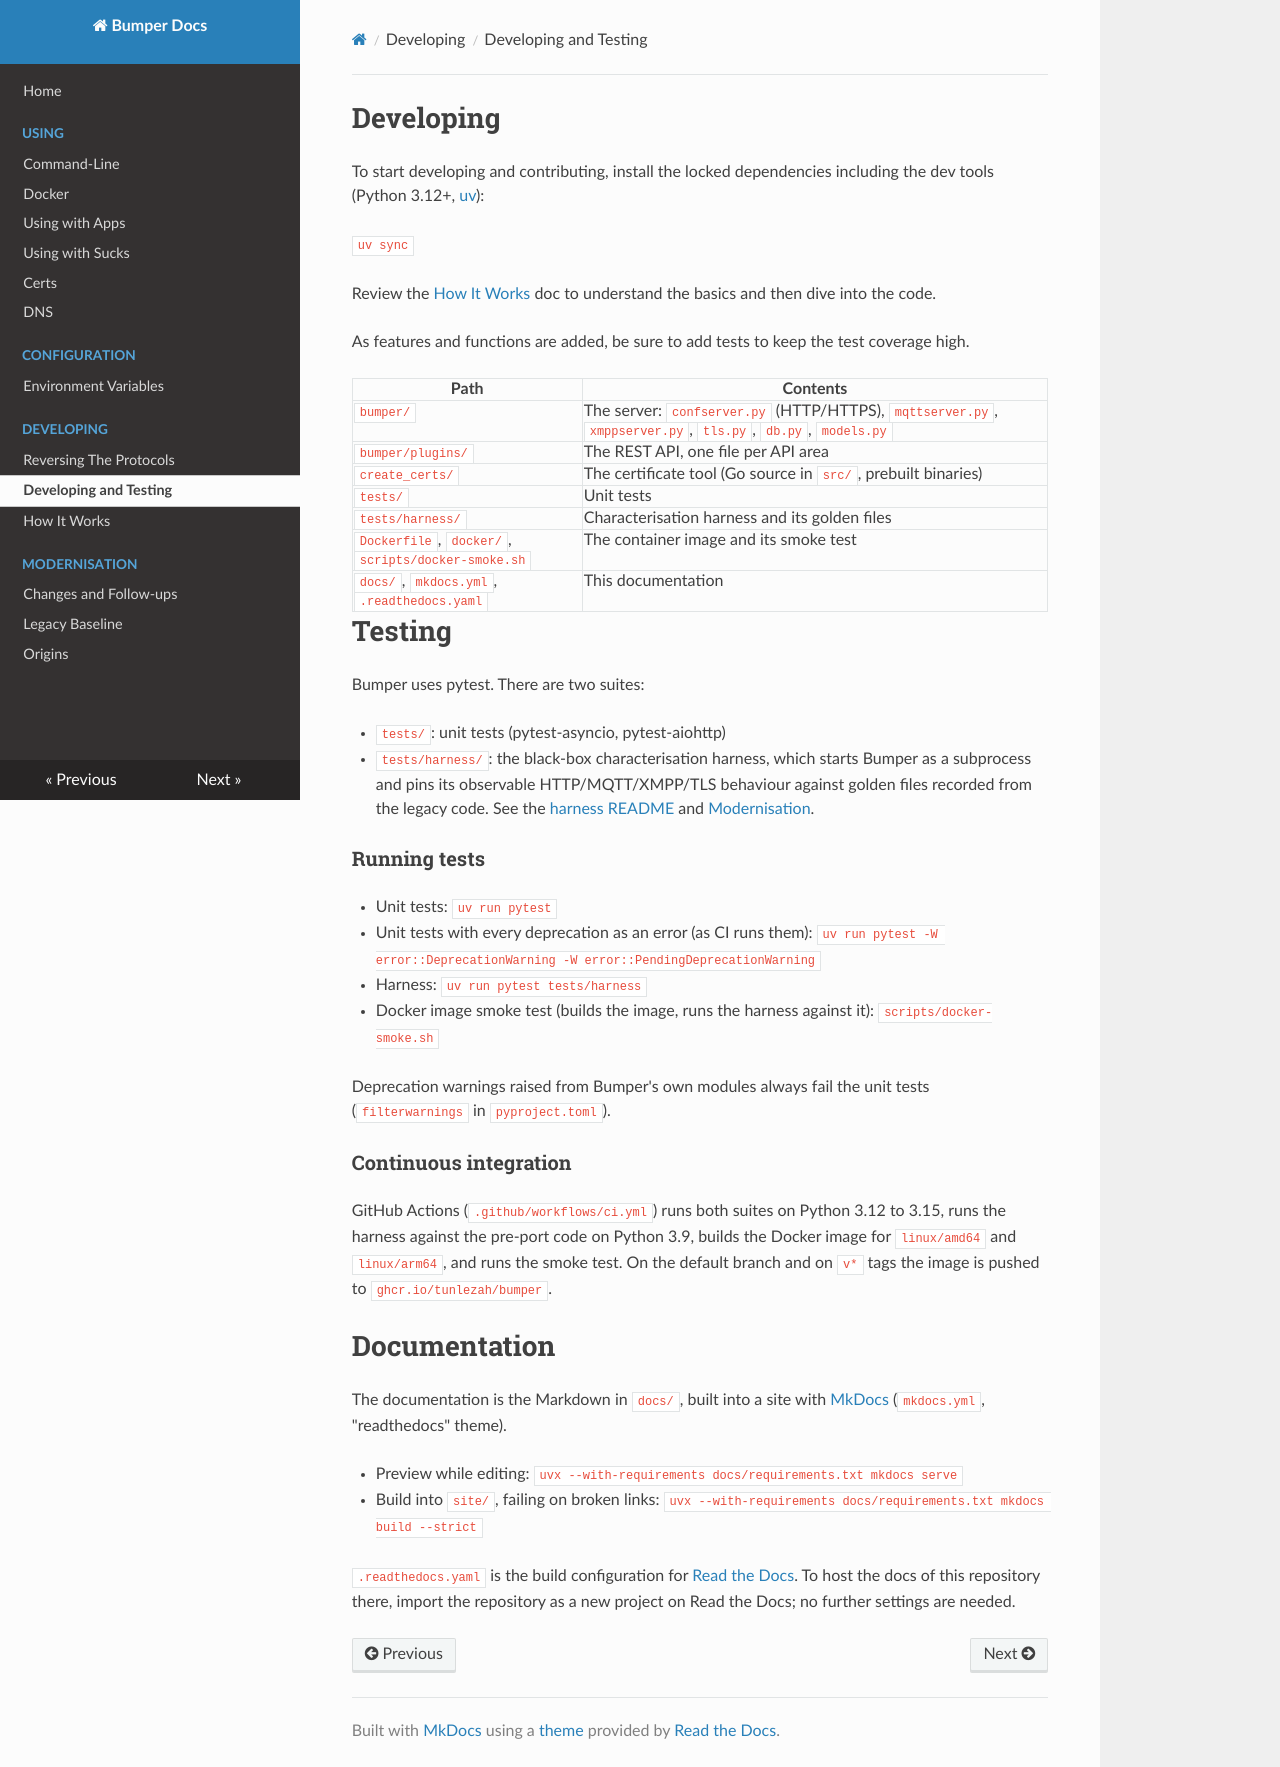

repository: tunlezah/bumper · page: Develop/index.html · generator: mkdocs

# Developing
To start developing and contributing, install the locked dependencies including the dev tools (Python 3.12+, [uv](https://docs.astral.sh/uv/)):

`uv sync`

Review the [How It Works](How_It_Works.md) doc to understand the basics and then dive into the code.

As features and functions are added, be sure to add tests to keep the test coverage high.

| Path | Contents |
| ---- | -------- |
| `bumper/` | The server: `confserver.py` (HTTP/HTTPS), `mqttserver.py`, `xmppserver.py`, `tls.py`, `db.py`, `models.py` |
| `bumper/plugins/` | The REST API, one file per API area |
| `create_certs/` | The certificate tool (Go source in `src/`, prebuilt binaries) |
| `tests/` | Unit tests |
| `tests/harness/` | Characterisation harness and its golden files |
| `Dockerfile`, `docker/`, `scripts/docker-smoke.sh` | The container image and its smoke test |
| `docs/`, `mkdocs.yml`, `.readthedocs.yaml` | This documentation |

# Testing
Bumper uses pytest. There are two suites:

- `tests/`: unit tests (pytest-asyncio, pytest-aiohttp)
- `tests/harness/`: the black-box characterisation harness, which starts Bumper as a subprocess and pins its observable HTTP/MQTT/XMPP/TLS behaviour against golden files recorded from the legacy code. See the [harness README](https://github.com/tunlezah/bumper/blob/master/tests/harness/README.md) and [Modernisation](modernisation/CHANGES.md).

### Running tests

- Unit tests: `uv run pytest`
- Unit tests with every deprecation as an error (as CI runs them): `uv run pytest -W error::DeprecationWarning -W error::PendingDeprecationWarning`
- Harness: `uv run pytest tests/harness`
- Docker image smoke test (builds the image, runs the harness against it): `scripts/docker-smoke.sh`

Deprecation warnings raised from Bumper's own modules always fail the unit tests (`filterwarnings` in `pyproject.toml`).

### Continuous integration

GitHub Actions (`.github/workflows/ci.yml`) runs both suites on Python 3.12 to 3.15, runs the harness against the pre-port code on Python 3.9, builds the Docker image for `linux/amd64` and `linux/arm64`, and runs the smoke test. On the default branch and on `v*` tags the image is pushed to `ghcr.io/tunlezah/bumper`.

# Documentation

The documentation is the Markdown in `docs/`, built into a site with [MkDocs](https://www.mkdocs.org/) (`mkdocs.yml`, "readthedocs" theme).

- Preview while editing: `uvx --with-requirements docs/requirements.txt mkdocs serve`
- Build into `site/`, failing on broken links: `uvx --with-requirements docs/requirements.txt mkdocs build --strict`

`.readthedocs.yaml` is the build configuration for [Read the Docs](https://about.readthedocs.com/). To host the docs of this repository there, import the repository as a new project on Read the Docs; no further settings are needed.
